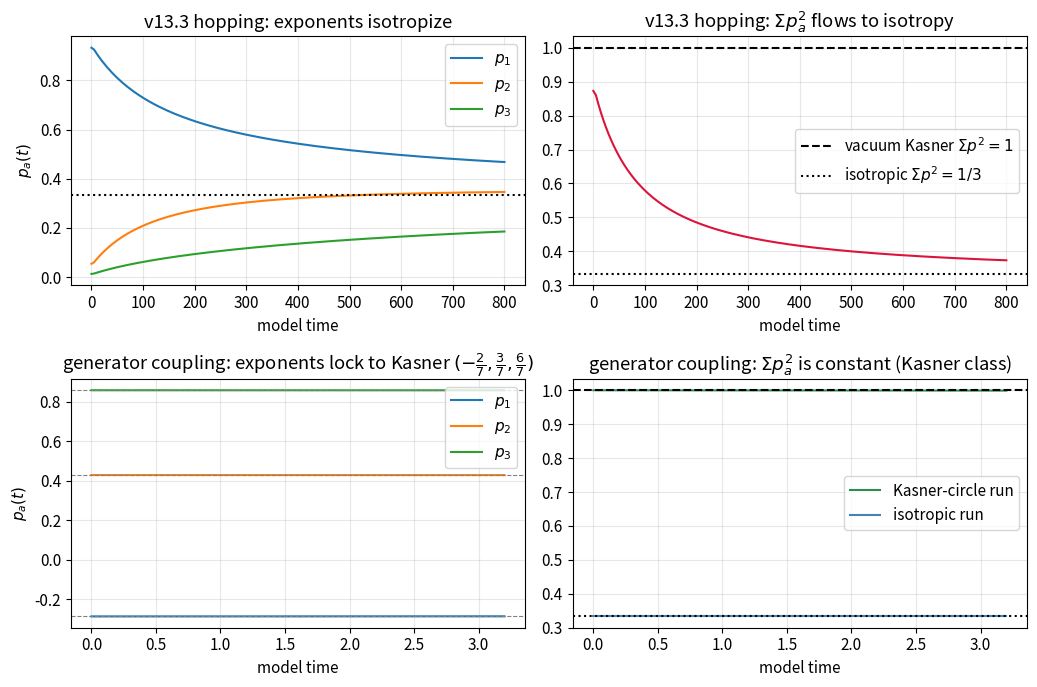

Python code for this plot: (Note: this script raises an exception after producing the figure.)
"""
Gravitational dynamics from the expanding-box model: Bianchi-I / Kasner milestone.

Per axis a, the geometry ladder |n_a> (with L_a = n_a L0/n0) is a tight-binding chain:

    H_a = sum_n t_a(n) ( |n+1><n| + |n><n+1| )

Two coupling laws are compared:

  'flat' : t(n) = lam * sqrt(n/(n+1))            (v13.3 Sec.9 hopping; -> ballistic in n)
  'gen'  : t(n) = g * (n + 1/2) * sqrt(n/(n+1))  (coupling through the DILATION GENERATOR;
                                                  |<n+1| x d/dx |n>| = 2n(n+1)/(2n+1) ~ n+1/2
                                                  -> ballistic in alpha = ln n)

Theory (derived in the report):
  semiclassical eqs  ndot = 2 t(n) sin(theta),  thetadot = -2 t'(n) cos(theta).
  flat: n(t) linear  -> orbits linear in L-space -> relational exponents isotropize
        (Bianchi I + matter behaviour: K = sum q^2 flows 9 -> 3).
  gen : at theta = +-pi/2 (fixed point), alphadot = -+2g exactly -> straight orbits in
        alpha-space = the Kasner/Jacobs orbit class; exponents p_a tunable via g_a.

Outputs: trajectories npz + figures fig4..fig6.
"""
import json
import numpy as np
from scipy.sparse import diags
from scipy.sparse.linalg import expm_multiply
import matplotlib
matplotlib.use("Agg")
import matplotlib.pyplot as plt

plt.rcParams.update({"font.size": 11, "axes.grid": True, "grid.alpha": 0.3})

trapz = np.trapezoid if hasattr(np, "trapezoid") else np.trapz   # numpy >=2.0 / <2.0


# ----- check the generator-coupling matrix element  <m| x d/dx |n> = -2mn(-1)^{m+n}/(m^2-n^2)
def check_generator_element():
    L, ngrid = 1.0, 20001
    x = np.linspace(0, L, ngrid)
    out = []
    for n in (10, 40, 160):
        m = n + 1
        fn = np.sqrt(2/L)*np.sin(n*np.pi*x/L)
        fm = np.sqrt(2/L)*np.sin(m*np.pi*x/L)
        dfn = np.sqrt(2/L)*(n*np.pi/L)*np.cos(n*np.pi*x/L)
        val = trapz(fm * x * dfn, x)
        pred = 2*n*(n+1)/(2*n+1)
        out.append((n, val, pred))
        print(f"  <{m}|x d/dx|{n}> = {val:+.4f}   analytic 2n(n+1)/(2n+1) = {pred:.4f}")
    return out


def evolve_chain(N, tfun, n0, sigma, theta, times):
    """Evolve a Gaussian wavepacket on the chain; return <n>(t), Var(t), snapshots."""
    n = np.arange(1, N+1)
    t_n = tfun(n[:-1])                       # bond n -> n+1
    H = diags([t_n, t_n], [-1, 1], format="csc")
    psi = np.exp(-(n - n0)**2/(4*sigma**2) + 1j*theta*n)
    psi /= np.linalg.norm(psi)
    means, vars_, snaps = [], [], []
    tprev = 0.0
    for tt in times:
        if tt > tprev:
            psi = expm_multiply((-1j*(tt - tprev))*H, psi)
            tprev = tt
        P = np.abs(psi)**2
        mu = float(P @ n)
        means.append(mu)
        vars_.append(float(P @ n**2) - mu**2)
        snaps.append(P[::4].astype(np.float32))
    return np.array(means), np.array(vars_), np.array(snaps), n[::4]


def relational(times, means_list):
    """alpha_a, relational exponents p_a = (dalpha_a/dt)/(sum_b dalpha_b/dt), and Sum p^2."""
    al = np.array([np.log(m) for m in means_list])         # (3, T)
    dal = np.array([np.gradient(a, times) for a in al])
    tot = dal.sum(axis=0)
    p = dal / tot
    return al, p, (p**2).sum(axis=0)


print("# generator-coupling check (theory: lambda_n ~ n + 1/2)")
check_generator_element()

# ================= Variant (i): v13.3 hopping ('flat') -> isotropization =================
lam = 1.0
T, NT = 800.0, 161
times = np.linspace(0, T, NT)
n0s, sig = (30, 600, 2500), (8, 20, 40)
N = 4600
flat = lambda n: lam*np.sqrt(n/(n+1))
means_i, snaps_i = [], []
for n0, sg in zip(n0s, sig):
    mu, var, sn, ngrid_i = evolve_chain(N, flat, n0, sg, -np.pi/2, times)
    means_i.append(mu); snaps_i.append(sn)
    print(f"[flat] n0={n0}: n(T)={mu[-1]:.0f}  spread={np.sqrt(var[-1]):.0f}")
al_i, p_i, S2_i = relational(times, means_i)
print(f"[flat] Sum p^2: start {S2_i[2]:.3f} -> end {S2_i[-1]:.3f}  (vacuum Kasner=1, isotropic=1/3)")

# ================= Variant (ii): generator coupling ('gen') -> Kasner orbits ==============
# Kasner-circle target p = (-2/7, 3/7, 6/7):  Sum p = Sum p^2 = 1.
g0 = 0.30
p_t = np.array([-2/7, 3/7, 6/7])
Tg, NTg = 3.2, 161
times_g = np.linspace(0, Tg, NTg)
N_g = 5200
means_g, snaps_g = [], []
for a, p in enumerate(p_t):
    ga = g0*abs(p)
    th = -np.pi/2*np.sign(p)
    genf = (lambda gg: (lambda n: gg*(n + 0.5)*np.sqrt(n/(n+1))))(ga)
    n0 = 700 if p < 0 else 500
    mu, var, sn, ngrid_g = evolve_chain(N_g, genf, n0, 0.06*n0, th, times_g)
    means_g.append(mu); snaps_g.append(sn)
    rate = np.gradient(np.log(mu), times_g)
    print(f"[gen]  p_target={p:+.3f}: measured alphadot = {rate[NTg//2]:+.4f}"
          f"  predicted 2 g_a sgn = {2*ga*np.sign(p):+.4f}")
al_g, p_g, S2_g = relational(times_g, means_g)
print(f"[gen]  exponents at mid-time: {np.round(p_g[:, NTg//2], 4)}  target {np.round(p_t,4)}")
print(f"[gen]  Sum p^2 mid-time: {S2_g[NTg//2]:.4f}   (target 1.0000, vacuum Kasner)")

# off-circle run: isotropic stiff-matter point p=(1/3,1/3,1/3) -> Sum p^2 = 1/3
means_c = []
for a in range(3):
    genf = (lambda gg: (lambda n: gg*(n + 0.5)*np.sqrt(n/(n+1))))(g0/3)
    mu, var, sn, _ = evolve_chain(N_g, genf, 500, 30, -np.pi/2, times_g)
    means_c.append(mu)
al_c, p_c, S2_c = relational(times_g, means_c)
print(f"[gen-iso] Sum p^2 mid-time: {S2_c[NTg//2]:.4f}   (target 1/3 = {1/3:.4f})")

np.savez_compressed("kasner_traj.npz",
                    times=times, al_i=al_i, p_i=p_i, S2_i=S2_i,
                    snaps_i=np.array(snaps_i), ngrid_i=ngrid_i,
                    times_g=times_g, al_g=al_g, p_g=p_g, S2_g=S2_g,
                    snaps_g=np.array(snaps_g), ngrid_g=ngrid_g, p_target=p_t)

# ============================== figures ==============================
# Fig 4: relational exponents and Sum p^2 for both variants
fig, axs = plt.subplots(2, 2, figsize=(10.5, 7.0))
for a in range(3):
    axs[0,0].plot(times, p_i[a], label=fr"$p_{a+1}$")
axs[0,0].axhline(1/3, color="k", ls=":"); axs[0,0].set_title("v13.3 hopping: exponents isotropize")
axs[0,0].set_xlabel("model time"); axs[0,0].set_ylabel(r"$p_a(t)$"); axs[0,0].legend()
axs[0,1].plot(times, S2_i, color="crimson")
axs[0,1].axhline(1, color="k", ls="--", label=r"vacuum Kasner $\Sigma p^2=1$")
axs[0,1].axhline(1/3, color="k", ls=":", label=r"isotropic $\Sigma p^2=1/3$")
axs[0,1].set_title(r"v13.3 hopping: $\Sigma p_a^2$ flows to isotropy")
axs[0,1].set_xlabel("model time"); axs[0,1].legend()
for a in range(3):
    axs[1,0].plot(times_g, p_g[a], label=fr"$p_{a+1}$")
    axs[1,0].axhline(p_t[a], color="gray", ls="--", lw=0.8)
axs[1,0].set_title(r"generator coupling: exponents lock to Kasner $(-\frac{2}{7},\frac{3}{7},\frac{6}{7})$")
axs[1,0].set_xlabel("model time"); axs[1,0].set_ylabel(r"$p_a(t)$"); axs[1,0].legend()
axs[1,1].plot(times_g, S2_g, color="seagreen", label="Kasner-circle run")
axs[1,1].plot(times_g, S2_c, color="steelblue", label="isotropic run")
axs[1,1].axhline(1, color="k", ls="--"); axs[1,1].axhline(1/3, color="k", ls=":")
axs[1,1].set_title(r"generator coupling: $\Sigma p_a^2$ is constant (Kasner class)")
axs[1,1].set_xlabel("model time"); axs[1,1].legend()
fig.tight_layout(); fig.savefig("figs/fig4_relational_exponents.png", dpi=150); plt.close(fig)

# Fig 5: the Kasner plane (p1, p2) with the vacuum circle Sum p^2 = 1, Sum p = 1
fig, ax = plt.subplots(figsize=(6.4, 6.0))
th = np.linspace(0, 2*np.pi, 400)
# parametrize the Kasner ellipse: p = (1/3,1/3) + r(cos,sin) with constraint -> solve numerically
P1, P2 = np.meshgrid(np.linspace(-0.6, 1.2, 400), np.linspace(-0.6, 1.2, 400))
F = P1**2 + P2**2 + (1 - P1 - P2)**2
ax.contour(P1, P2, F, levels=[1.0], colors="k", linestyles="--")
ax.plot([1/3], [1/3], "k*", ms=14, label=r"isotropic FRW $(\Sigma p^2=\frac{1}{3})$")
ax.plot(p_i[0], p_i[1], "-", color="crimson", lw=2, label="v13.3 hopping (flows to isotropy)")
ax.plot(p_i[0,2], p_i[1,2], "o", color="crimson")
ax.plot(p_g[0], p_g[1], ".", color="seagreen", ms=4, label="generator coupling (sits on circle)")
ax.plot([p_t[0]], [p_t[1]], "s", color="seagreen", ms=9, mfc="none", label=r"target $(-\frac{2}{7},\frac{3}{7})$")
ax.set_xlabel(r"$p_1$"); ax.set_ylabel(r"$p_2$")
ax.set_title("Kasner plane: dashed = vacuum Kasner circle")
ax.legend(fontsize=9); ax.set_aspect("equal")
fig.tight_layout(); fig.savefig("figs/fig5_kasner_plane.png", dpi=150); plt.close(fig)

# Fig 6: orbit geometry: L2 vs L1 (linear for flat), alpha2 vs alpha1 (linear for gen)
fig, (a1, a2) = plt.subplots(1, 2, figsize=(10.5, 4.4))
L1, L2 = np.exp(al_i[0]), np.exp(al_i[1])
a1.plot(L1, L2, "crimson"); c = np.polyfit(L1, L2, 1)
a1.plot(L1, np.polyval(c, L1), "k:", label=f"linear fit, residual {np.abs(L2-np.polyval(c,L1)).max()/L2.max():.1e}")
a1.set_xlabel(r"$L_1$"); a1.set_ylabel(r"$L_2$")
a1.set_title("v13.3 hopping: orbits are straight in $L$-space")
a1.legend(fontsize=9)
a2.plot(al_g[1], al_g[2], "seagreen"); c2 = np.polyfit(al_g[1], al_g[2], 1)
a2.plot(al_g[1], np.polyval(c2, al_g[1]), "k:",
        label=f"slope {c2[0]:.3f} vs Kasner $p_3/p_2$ = {p_t[2]/p_t[1]:.3f}")
a2.set_xlabel(r"$\alpha_2=\ln L_2$"); a2.set_ylabel(r"$\alpha_3=\ln L_3$")
a2.set_title(r"generator coupling: orbits straight in $\alpha$-space (Kasner class)")
a2.legend(fontsize=9)
fig.tight_layout(); fig.savefig("figs/fig6_orbits.png", dpi=150); plt.close(fig)
print("saved figs 4-6 and kasner_traj.npz")
